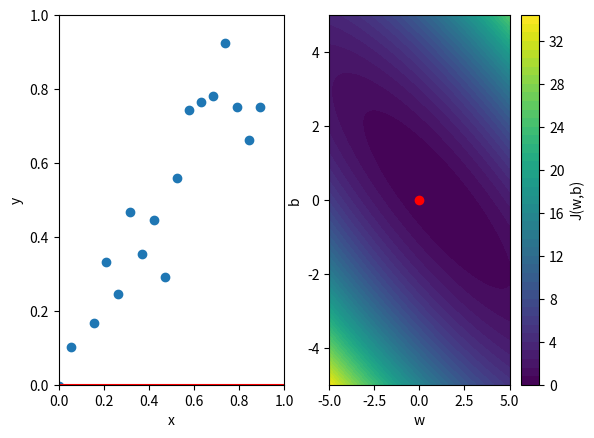

Reproduce this figure in Python.
"""
The goal is to compute a linear regression of a dataset.
That is, compute w and b such as the cost function is minimized.

1. Create a dataset
2. Plot the dataset
3. Initialize the model with random w and b values
4. Plot the model
"""

import numpy as np
import matplotlib.pyplot as plt
import matplotlib.animation as anim

import random
x_vals = np.linspace(0, 1, 20)
y_vals = [x + (-.2 + random.random() * .4) for x in x_vals]
dataset = [x_vals, y_vals]

current_w = 0
current_b = 0
current_alpha = 0.5
TRAINING_ITERATIONS = 100


def f_wb(x: float, w: float, b: float) -> float:
    return x * w + b


def cost(dataset: list[list[float]], w: float, b: float) -> float:
    m = len(dataset[0])
    s = 0
    for i in range(m):
        x = dataset[0][i]
        y = dataset[1][i]
        prediction_y = f_wb(x, w, b) - y
        s += prediction_y * prediction_y
    s /= 2 * m
    return s


def dw(dataset, w, b) -> float:
    m = len(dataset[0])
    s = 0
    for i in range(m):
        x = dataset[0][i]
        y = dataset[1][i]
        s += (f_wb(x, w, b) - y) * x
    s /= m
    return s


def db(dataset, w, b) -> float:
    m = len(dataset[0])
    s = 0
    for i in range(m):
        x = dataset[0][i]
        y = dataset[1][i]
        s += (w * x + b - y)
    s /= m
    return s


def descent_gradient(w, b, alpha):
    new_w = w - alpha * dw(dataset, w, b)
    new_b = b - alpha * db(dataset, w, b)
    return new_w, new_b


fig, axs = plt.subplots(ncols=2)

# Plot dataset
plot = axs[0]
plot.scatter(dataset[0], dataset[1])
plot.set_xlabel("x")
plot.set_ylabel("y")
X_MIN = 0
X_MAX = 1
plot.set_xlim([X_MIN, X_MAX])
plot.set_ylim([0, 1])

# Plot the model
model_x = [X_MIN, X_MAX]
model_y = [f_wb(X_MIN, current_w, current_b), f_wb(X_MAX, current_w, current_b)]
model_line, = plot.plot(model_x, model_y, 'r-')

# Plot the cost function
plot = axs[1]
w_vals = np.linspace(-5, 5, 100)
b_vals = np.linspace(-5, 5, 100)
W, B = np.meshgrid(w_vals, b_vals)
Z = np.zeros_like(W)

for i in range(W.shape[0]):
    for j in range(W.shape[1]):
        Z[i, j] = cost(dataset, W[i, j], B[i, j])


plot.set_xlabel("w")
plot.set_ylabel("b")
contour = plot.contourf(W, B, Z, levels=50, cmap='viridis')
cbar = fig.colorbar(contour, ax=plot)
cbar.set_label("J(w,b)")
wb_point = plot.scatter(current_w, current_b, color="red")


# Animation

def init():
    model_line.set_data([X_MIN, X_MAX], [f_wb(X_MIN, current_w, current_b), f_wb(X_MAX, current_w, current_b)])
    wb_point.set_offsets([[current_w, current_b]])
    return wb_point, model_line


def update(frame):
    global current_w, current_b
    current_w, current_b = descent_gradient(current_w, current_b, current_alpha)
    model_line.set_data([X_MIN, X_MAX], [f_wb(X_MIN, current_w, current_b), f_wb(X_MAX, current_w, current_b)])
    wb_point.set_offsets([[current_w, current_b]])
    return wb_point, model_line


ani = anim.FuncAnimation(
    fig,
    update,
    frames=TRAINING_ITERATIONS + 1,
    init_func=init,
    blit=True,
    interval=60,
    repeat=False
)

plt.show()


